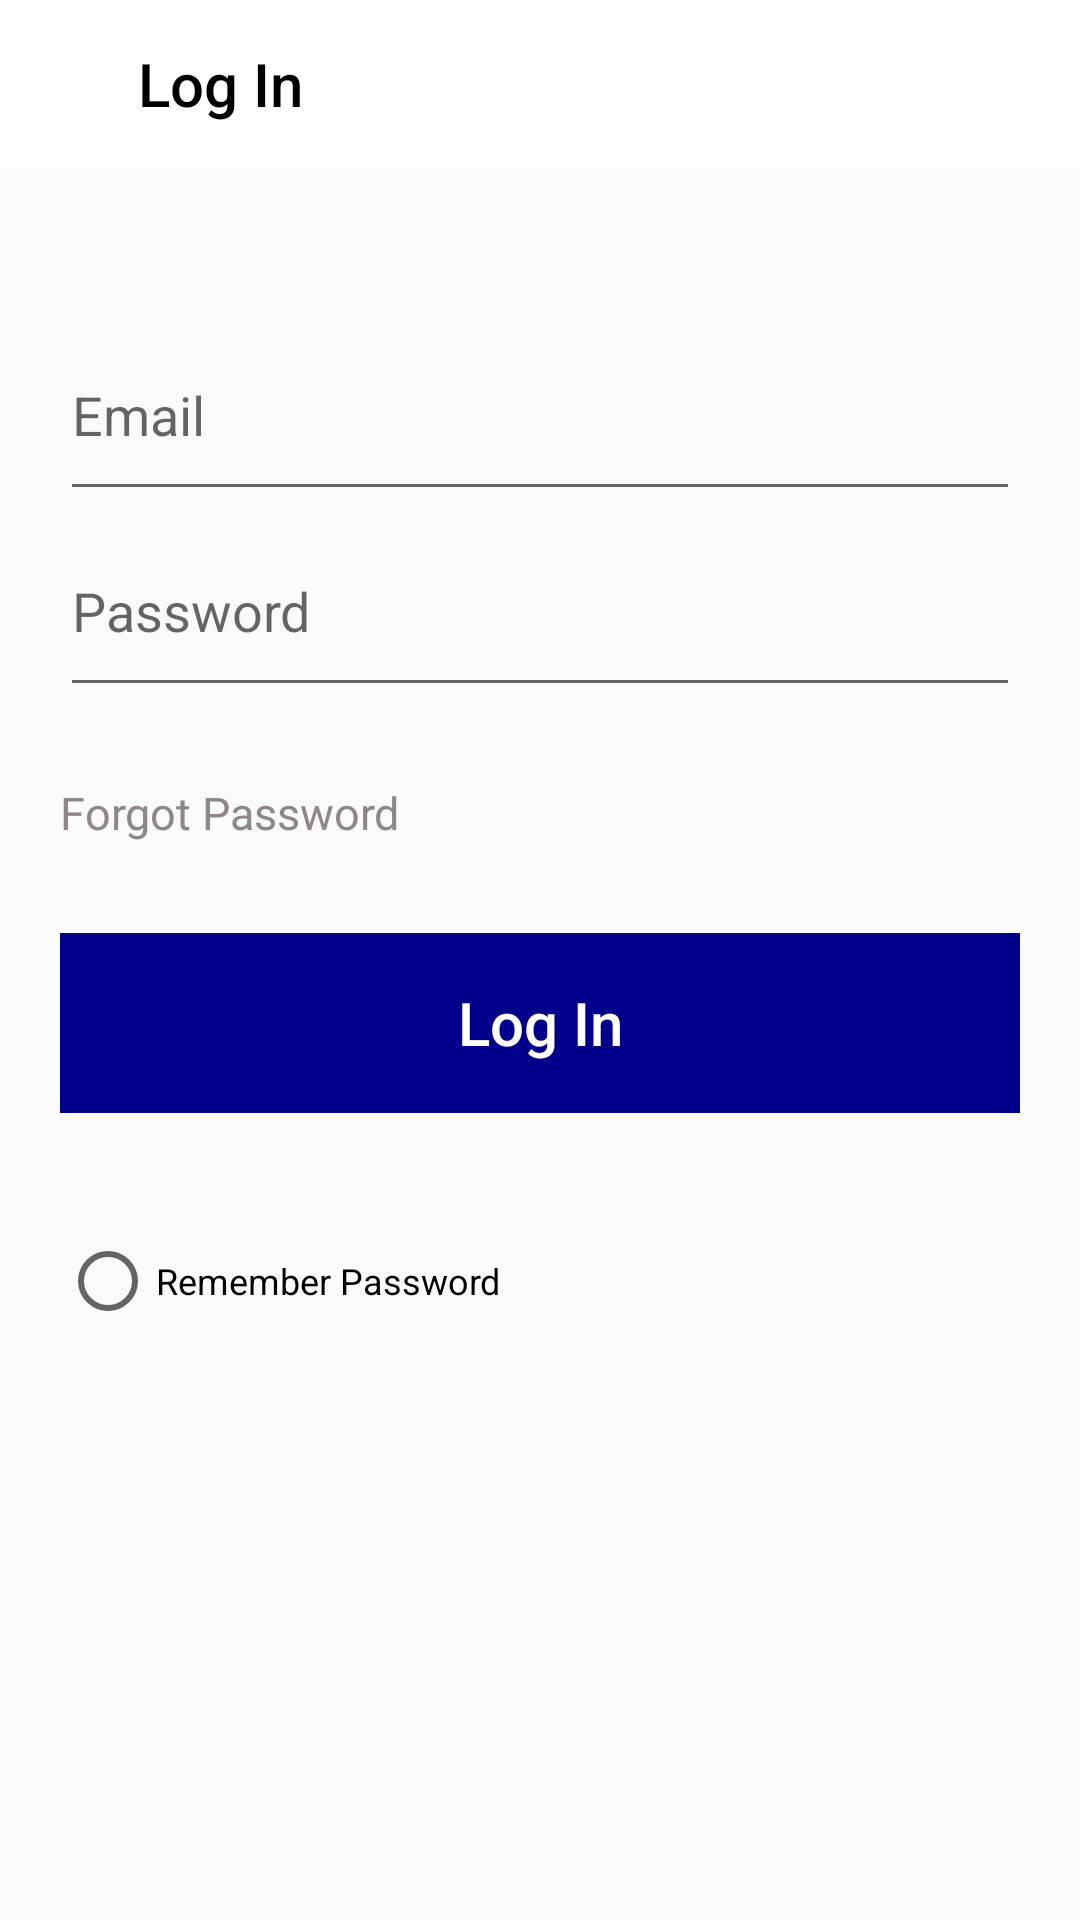

Android layout source for this screen:
<!-- AndroidManifest.xml: application theme Theme.MyCar -->
<!-- res/layout/activity_main.xml -->
<?xml version="1.0" encoding="utf-8"?>
<RelativeLayout xmlns:android="http://schemas.android.com/apk/res/android"
    xmlns:app="http://schemas.android.com/apk/res-auto"
    xmlns:tools="http://schemas.android.com/tools"
    android:layout_width="match_parent"
    android:layout_height="match_parent"
    tools:context=".MainActivity">


    <androidx.appcompat.widget.Toolbar

        android:id="@+id/toolbar_login"
        android:layout_width="match_parent"
        android:layout_height="wrap_content"
        android:background="#FFFFFF"
        app:title="      Log In"
        app:titleTextColor="#000000" />

    <EditText

        android:id="@+id/email"
        android:layout_width="match_parent"
        android:layout_height="wrap_content"
        android:layout_below="@+id/toolbar_login"
        android:layout_marginLeft="20dp"
        android:layout_marginRight="20dp"
        android:layout_marginTop="60dp"
        android:drawablePadding="10dp"
        android:hint="Email"
        android:inputType="textEmailAddress"
        android:paddingBottom="20dp">


    </EditText>


    <EditText

        android:id="@+id/password"
        android:layout_width="match_parent"
        android:layout_height="wrap_content"
        android:layout_below="@+id/email"
        android:layout_marginLeft="20dp"
        android:layout_marginTop="11dp"
        android:layout_marginRight="20dp"
        android:drawablePadding="10dp"
        android:paddingBottom="20dp"
        android:hint="Password"
        android:inputType="textPassword" />

    <TextView

        android:id="@+id/forgot_password"
        android:layout_width="wrap_content"
        android:layout_height="wrap_content"
        android:layout_below="@+id/password"
        android:layout_marginLeft="20dp"
        android:layout_marginTop="25dp"
        android:text="Forgot Password"
        android:textColor="#8F8686"
        android:textSize="15dp" />

    <Button

        android:id="@+id/login_button"
        android:layout_width="match_parent"
        android:layout_height="60dp"
        android:layout_below="@+id/forgot_password"
        android:layout_marginTop="30dp"
        android:layout_marginLeft="20dp"
        android:layout_marginRight="20dp"
        android:text="Log In"
        android:textColor="#FFFFFF"
        android:textSize="20dp"
        android:textAllCaps="false"
        android:background="#00008b"
        android:enabled="false"/>

    <RadioButton

        android:id="@+id/remember_password"
        android:layout_width="wrap_content"
        android:layout_height="wrap_content"
        android:layout_below="@+id/login_button"
        android:layout_marginTop="40dp"
        android:layout_marginLeft="20dp"
        android:layout_marginRight="20dp"
        android:text="Remember Password"
        android:textSize="12dp"
        android:checked="false"/>


</RelativeLayout>
<!-- resources referenced by this layout -->
<resources>
  <style name="Theme.MyCar" parent="Theme.AppCompat.Light.NoActionBar">
          
          <item name="colorPrimary">@color/purple_500</item>
          <item name="colorPrimaryVariant">@color/purple_700</item>
          <item name="colorOnPrimary">@color/white</item>
          
          <item name="colorSecondary">@color/teal_200</item>
          <item name="colorSecondaryVariant">@color/teal_700</item>
          <item name="colorOnSecondary">@color/black</item>
          
          <item name="android:statusBarColor" tools:targetApi="l">?attr/colorPrimaryVariant</item>
          
      </style>--&gt;
  <color name="purple_500">#FF6200EE</color>
  <color name="purple_700">#FF3700B3</color>
  <color name="white">#FFFFFFFF</color>
  <color name="teal_200">#FF03DAC5</color>
  <color name="teal_700">#FF018786</color>
  <color name="black">#FF000000</color>
</resources>
